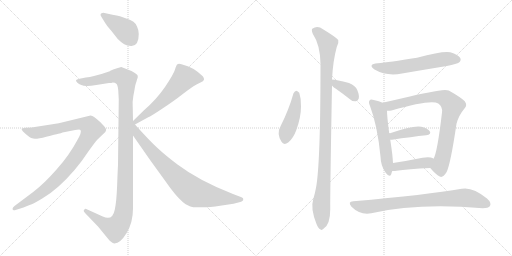
t = 0.00 s
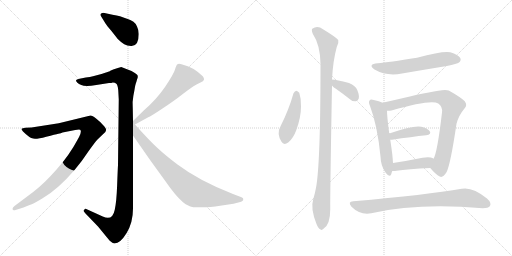
t = 2.24 s
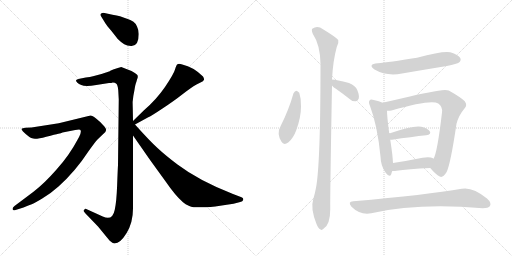
t = 4.48 s
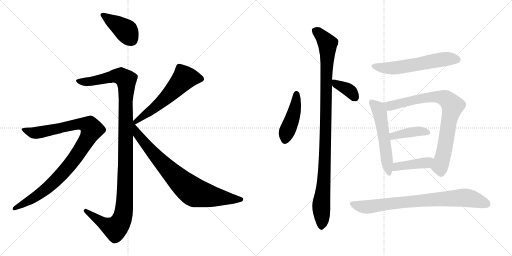
t = 6.72 s
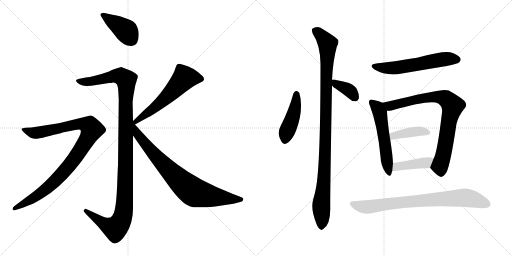
t = 8.97 s
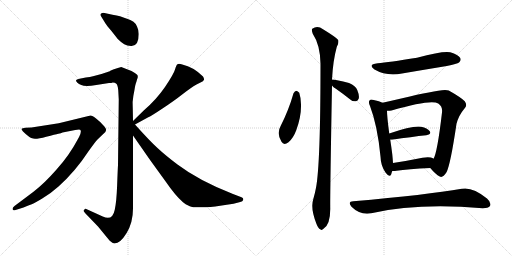
t = 11.21 s

The animated SVG that drew these frames (rendered in a browser with its animation timeline set to each time). Animation: 14 CSS @keyframes rules; one cycle of 11.21 s.

<svg version="1.1" viewBox="0 0 2048 1024" xmlns="http://www.w3.org/2000/svg">
  <g stroke="lightgray" stroke-dasharray="1,1" stroke-width="1" transform="scale(4, 4)">
    <line x1="0" y1="0" x2="256" y2="256"></line>
    <line x1="256" y1="0" x2="0" y2="256"></line>
    <line x1="128" y1="0" x2="128" y2="256"></line>
    <line x1="0" y1="128" x2="256" y2="128"></line>
    <line x1="256" y1="0" x2="512" y2="256"></line>
    <line x1="512" y1="0" x2="256" y2="256"></line>
    <line x1="384" y1="0" x2="384" y2="256"></line>
    <line x1="256" y1="128" x2="512" y2="128"></line>
  </g>
<g transform="scale(1, -1) translate(0, -850)">
   <style type="text/css">
    @keyframes keyframes0 {
      from {
       stroke: black;
       stroke-dashoffset: 411;
       stroke-width: 128;
       }
       57% {
       animation-timing-function: step-end;
       stroke: black;
       stroke-dashoffset: 0;
       stroke-width: 128;
       }
       to {
       stroke: black;
       stroke-width: 1024;
       }
       }
       #make-me-a-hanzi-animation-0 {
         animation: keyframes0 0.584473s both;
         animation-delay: 0.000000s;
         animation-timing-function: linear;
       }
    @keyframes keyframes1 {
      from {
       stroke: black;
       stroke-dashoffset: 1196;
       stroke-width: 128;
       }
       80% {
       animation-timing-function: step-end;
       stroke: black;
       stroke-dashoffset: 0;
       stroke-width: 128;
       }
       to {
       stroke: black;
       stroke-width: 1024;
       }
       }
       #make-me-a-hanzi-animation-1 {
         animation: keyframes1 1.223307s both;
         animation-delay: 0.584473s;
         animation-timing-function: linear;
       }
    @keyframes keyframes2 {
      from {
       stroke: black;
       stroke-dashoffset: 995;
       stroke-width: 128;
       }
       76% {
       animation-timing-function: step-end;
       stroke: black;
       stroke-dashoffset: 0;
       stroke-width: 128;
       }
       to {
       stroke: black;
       stroke-width: 1024;
       }
       }
       #make-me-a-hanzi-animation-2 {
         animation: keyframes2 1.059733s both;
         animation-delay: 1.807780s;
         animation-timing-function: linear;
       }
    @keyframes keyframes3 {
      from {
       stroke: black;
       stroke-dashoffset: 590;
       stroke-width: 128;
       }
       66% {
       animation-timing-function: step-end;
       stroke: black;
       stroke-dashoffset: 0;
       stroke-width: 128;
       }
       to {
       stroke: black;
       stroke-width: 1024;
       }
       }
       #make-me-a-hanzi-animation-3 {
         animation: keyframes3 0.730143s both;
         animation-delay: 2.867513s;
         animation-timing-function: linear;
       }
    @keyframes keyframes4 {
      from {
       stroke: black;
       stroke-dashoffset: 815;
       stroke-width: 128;
       }
       73% {
       animation-timing-function: step-end;
       stroke: black;
       stroke-dashoffset: 0;
       stroke-width: 128;
       }
       to {
       stroke: black;
       stroke-width: 1024;
       }
       }
       #make-me-a-hanzi-animation-4 {
         animation: keyframes4 0.913249s both;
         animation-delay: 3.597656s;
         animation-timing-function: linear;
       }
    @keyframes keyframes5 {
      from {
       stroke: black;
       stroke-dashoffset: 447;
       stroke-width: 128;
       }
       59% {
       animation-timing-function: step-end;
       stroke: black;
       stroke-dashoffset: 0;
       stroke-width: 128;
       }
       to {
       stroke: black;
       stroke-width: 1024;
       }
       }
       #make-me-a-hanzi-animation-5 {
         animation: keyframes5 0.613770s both;
         animation-delay: 4.510905s;
         animation-timing-function: linear;
       }
    @keyframes keyframes6 {
      from {
       stroke: black;
       stroke-dashoffset: 1060;
       stroke-width: 128;
       }
       78% {
       animation-timing-function: step-end;
       stroke: black;
       stroke-dashoffset: 0;
       stroke-width: 128;
       }
       to {
       stroke: black;
       stroke-width: 1024;
       }
       }
       #make-me-a-hanzi-animation-6 {
         animation: keyframes6 1.112630s both;
         animation-delay: 5.124675s;
         animation-timing-function: linear;
       }
    @keyframes keyframes7 {
      from {
       stroke: black;
       stroke-dashoffset: 368;
       stroke-width: 128;
       }
       55% {
       animation-timing-function: step-end;
       stroke: black;
       stroke-dashoffset: 0;
       stroke-width: 128;
       }
       to {
       stroke: black;
       stroke-width: 1024;
       }
       }
       #make-me-a-hanzi-animation-7 {
         animation: keyframes7 0.549479s both;
         animation-delay: 6.237305s;
         animation-timing-function: linear;
       }
    @keyframes keyframes8 {
      from {
       stroke: black;
       stroke-dashoffset: 588;
       stroke-width: 128;
       }
       66% {
       animation-timing-function: step-end;
       stroke: black;
       stroke-dashoffset: 0;
       stroke-width: 128;
       }
       to {
       stroke: black;
       stroke-width: 1024;
       }
       }
       #make-me-a-hanzi-animation-8 {
         animation: keyframes8 0.728516s both;
         animation-delay: 6.786784s;
         animation-timing-function: linear;
       }
    @keyframes keyframes9 {
      from {
       stroke: black;
       stroke-dashoffset: 552;
       stroke-width: 128;
       }
       64% {
       animation-timing-function: step-end;
       stroke: black;
       stroke-dashoffset: 0;
       stroke-width: 128;
       }
       to {
       stroke: black;
       stroke-width: 1024;
       }
       }
       #make-me-a-hanzi-animation-9 {
         animation: keyframes9 0.699219s both;
         animation-delay: 7.515300s;
         animation-timing-function: linear;
       }
    @keyframes keyframes10 {
      from {
       stroke: black;
       stroke-dashoffset: 821;
       stroke-width: 128;
       }
       73% {
       animation-timing-function: step-end;
       stroke: black;
       stroke-dashoffset: 0;
       stroke-width: 128;
       }
       to {
       stroke: black;
       stroke-width: 1024;
       }
       }
       #make-me-a-hanzi-animation-10 {
         animation: keyframes10 0.918132s both;
         animation-delay: 8.214519s;
         animation-timing-function: linear;
       }
    @keyframes keyframes11 {
      from {
       stroke: black;
       stroke-dashoffset: 405;
       stroke-width: 128;
       }
       57% {
       animation-timing-function: step-end;
       stroke: black;
       stroke-dashoffset: 0;
       stroke-width: 128;
       }
       to {
       stroke: black;
       stroke-width: 1024;
       }
       }
       #make-me-a-hanzi-animation-11 {
         animation: keyframes11 0.579590s both;
         animation-delay: 9.132651s;
         animation-timing-function: linear;
       }
    @keyframes keyframes12 {
      from {
       stroke: black;
       stroke-dashoffset: 421;
       stroke-width: 128;
       }
       58% {
       animation-timing-function: step-end;
       stroke: black;
       stroke-dashoffset: 0;
       stroke-width: 128;
       }
       to {
       stroke: black;
       stroke-width: 1024;
       }
       }
       #make-me-a-hanzi-animation-12 {
         animation: keyframes12 0.592611s both;
         animation-delay: 9.712241s;
         animation-timing-function: linear;
       }
    @keyframes keyframes13 {
      from {
       stroke: black;
       stroke-dashoffset: 801;
       stroke-width: 128;
       }
       72% {
       animation-timing-function: step-end;
       stroke: black;
       stroke-dashoffset: 0;
       stroke-width: 128;
       }
       to {
       stroke: black;
       stroke-width: 1024;
       }
       }
       #make-me-a-hanzi-animation-13 {
         animation: keyframes13 0.901855s both;
         animation-delay: 10.304852s;
         animation-timing-function: linear;
       }
</style>
<path d="M 555.0 714.5 Q 555.0 730.5 548.0 744.5 Q 541.0 766.5 505.0 776.5 L 480.0 785.5 Q 468.0 788.5 450.0 791.5 L 418.0 798.5 Q 408.0 799.5 403.5 795.0 Q 399.0 790.5 406.0 782.5 L 422.0 756.5 Q 426.0 749.5 445.0 727.5 L 471.0 694.5 Q 486.0 679.5 497.0 673.5 Q 508.0 667.5 524.0 666.5 Q 555.0 664.5 555.0 714.5 Z" fill="lightgray"></path> 
<path d="M 451.0 520.5 Q 460.0 520.5 464.0 516.5 Q 471.0 512.5 473.0 489.5 L 475.0 452.5 L 472.0 190.5 Q 471.0 174.5 468.5 108.5 Q 466.0 42.5 459.0 11.5 Q 450.0 -34.5 411.0 -15.5 L 345.0 14.5 Q 341.0 15.5 335.0 9.5 Q 333.0 5.5 341.0 -2.5 L 392.0 -55.5 L 438.0 -111.5 Q 451.0 -123.5 458.0 -123.5 Q 481.0 -123.5 506.5 -81.5 Q 532.0 -39.5 532.0 16.5 L 532.0 308.5 L 532.0 366.5 L 531.0 419.5 Q 529.0 444.5 533.5 467.5 Q 538.0 490.5 539.5 500.5 Q 541.0 510.5 543.5 517.5 Q 546.0 524.5 547.0 528.5 Q 548.0 532.5 550.0 537.0 Q 552.0 541.5 550.5 548.0 Q 549.0 554.5 526.0 566.5 L 485.0 582.5 Q 483.0 582.5 462.0 575.0 Q 441.0 567.5 439.0 565.5 L 406.0 554.5 L 372.0 545.5 Q 361.0 541.5 343.0 540.5 L 318.0 535.5 Q 305.0 533.5 304.0 529.5 Q 304.0 524.5 309.5 519.0 Q 315.0 513.5 325.0 510.5 Q 341.0 501.5 385.0 510.5 L 436.0 518.5 Q 447.0 518.5 451.0 520.5 Z" fill="lightgray"></path> 
<path d="M 94.0 20.5 Q 116.0 28.5 127.0 33.0 Q 138.0 37.5 169.0 56.0 Q 200.0 74.5 234.0 104.5 Q 301.0 164.5 352.0 242.5 Q 379.0 280.5 389.0 291.5 L 413.0 314.5 Q 424.0 323.5 424.5 330.5 Q 425.0 337.5 412.0 350.5 Q 402.0 362.5 385.5 375.5 Q 369.0 388.5 362.0 388.5 L 235.0 357.5 L 126.0 340.5 L 102.0 339.5 Q 88.0 338.5 86.5 335.5 Q 85.0 332.5 92.0 324.5 Q 118.0 298.5 133.0 296.0 Q 148.0 293.5 185.0 303.5 Q 222.0 313.5 233.5 315.5 Q 245.0 317.5 250.0 320.5 L 301.0 330.5 Q 321.0 333.5 322.0 330.5 Q 328.0 321.5 309.0 289.5 Q 279.0 232.5 227.0 173.0 Q 175.0 113.5 134.0 83.5 L 58.0 26.5 Q 50.0 20.5 50.0 14.5 Q 52.0 6.5 59.0 9.5 L 94.0 20.5 Z" fill="lightgray"></path> 
<path d="M 540.0 352.5 L 593.0 381.5 Q 602.0 384.5 650.0 416.5 Q 697.0 447.5 730.0 473.5 Q 762.0 498.5 774.0 505.5 Q 785.0 512.5 800.0 519.5 Q 815.0 525.5 816.0 531.5 Q 817.0 536.5 812.0 544.5 Q 774.0 582.5 729.0 592.5 Q 715.0 596.5 710.0 593.5 Q 705.0 590.5 700.0 572.5 Q 695.0 554.5 660.0 502.5 Q 624.0 450.5 576.0 409.5 L 532.0 366.5 C 511.0 345.5 514.0 338.5 540.0 352.5 Z" fill="lightgray"></path> 
<path d="M 532.0 308.5 L 601.0 209.5 L 664.0 122.5 Q 701.0 68.5 732.0 41.5 Q 740.0 34.5 759.0 25.5 Q 777.0 16.5 861.0 24.5 L 907.0 31.5 Q 936.0 34.5 957.0 41.5 Q 974.0 44.5 973.0 54.5 Q 973.0 58.5 966.0 61.5 L 932.0 74.5 Q 796.0 127.5 710.0 192.5 Q 661.0 229.5 630.0 258.5 Q 599.0 286.5 540.0 352.5 C 520.0 374.5 486.0 375.5 532.0 308.5 Z" fill="lightgray"></path> 
<path d="M 1174.0 477.0 Q 1155.0 410.0 1123.0 347.0 Q 1105.0 316.0 1126.0 283.0 Q 1135.0 267.0 1154.0 281.0 Q 1173.0 297.0 1185.0 329.0 Q 1204.0 381.0 1204.0 424.0 Q 1205.0 455.0 1197.0 479.0 Q 1191.0 486.0 1186.0 487.0 Q 1179.0 486.0 1174.0 477.0 Z" fill="lightgray"></path> 
<path d="M 1328.0 532.0 Q 1332.0 608.0 1347.0 662.0 Q 1356.0 677.0 1353.0 690.0 Q 1346.0 700.0 1292.0 733.0 Q 1270.0 749.0 1249.0 735.0 Q 1245.0 731.0 1251.0 715.0 Q 1281.0 670.0 1282.0 595.0 Q 1282.0 193.0 1264.0 99.0 Q 1260.0 77.0 1253.0 53.0 Q 1241.0 17.0 1266.0 -46.0 Q 1273.0 -64.0 1281.0 -67.0 Q 1287.0 -73.0 1294.0 -65.0 Q 1321.0 -49.0 1321.0 14.0 Q 1320.0 63.0 1328.0 508.0 L 1328.0 532.0 Z" fill="lightgray"></path> 
<path d="M 1328.0 508.0 Q 1332.0 502.0 1345.0 494.0 Q 1372.0 475.0 1401.0 452.0 Q 1411.0 443.0 1424.0 445.0 Q 1431.0 446.0 1435.0 456.0 Q 1438.0 468.0 1429.0 490.0 Q 1423.0 506.0 1396.0 518.0 Q 1345.0 531.0 1328.0 532.0 C 1306.0 534.0 1309.0 531.0 1328.0 508.0 Z" fill="lightgray"></path> 
<path d="M 1511.0 597.0 Q 1469.0 593.0 1498.0 572.0 Q 1546.0 544.0 1608.0 556.0 Q 1696.0 571.0 1787.0 586.0 Q 1829.0 595.0 1836.0 600.0 Q 1846.0 609.0 1841.0 618.0 Q 1834.0 631.0 1801.0 641.0 Q 1771.0 647.0 1668.0 619.0 Q 1554.0 601.0 1511.0 597.0 Z" fill="lightgray"></path> 
<path d="M 1530.0 439.0 Q 1518.0 445.0 1495.0 450.0 Q 1482.0 454.0 1479.0 449.0 Q 1472.0 443.0 1480.0 426.0 Q 1510.0 348.0 1522.0 224.0 Q 1523.0 187.0 1542.0 160.0 Q 1558.0 138.0 1565.0 153.0 Q 1566.0 159.0 1569.0 166.0 L 1572.0 198.0 Q 1571.0 214.0 1569.0 234.0 Q 1565.0 265.0 1561.0 291.0 L 1557.0 316.0 Q 1548.0 383.0 1548.0 407.0 C 1547.0 432.0 1547.0 432.0 1530.0 439.0 Z" fill="lightgray"></path> 
<path d="M 1721.0 178.0 Q 1742.0 153.0 1759.0 144.0 Q 1771.0 137.0 1786.0 161.0 Q 1802.0 192.0 1826.0 355.0 Q 1835.0 389.0 1858.0 416.0 Q 1871.0 429.0 1859.0 445.0 Q 1843.0 461.0 1795.0 488.0 Q 1779.0 495.0 1715.0 480.0 Q 1673.0 473.0 1609.0 457.0 Q 1566.0 447.0 1530.0 439.0 C 1501.0 432.0 1518.0 405.0 1548.0 407.0 Q 1555.0 406.0 1566.0 408.0 Q 1725.0 454.0 1753.0 436.0 Q 1771.0 424.0 1768.0 400.0 Q 1749.0 238.0 1734.0 215.0 C 1723.0 187.0 1720.0 179.0 1721.0 178.0 Z" fill="lightgray"></path> 
<path d="M 1561.0 291.0 Q 1564.0 291.0 1568.0 291.0 Q 1647.0 303.0 1705.0 309.0 Q 1727.0 313.0 1719.0 325.0 Q 1709.0 338.0 1685.0 343.0 Q 1652.0 349.0 1557.0 316.0 C 1529.0 306.0 1531.0 291.0 1561.0 291.0 Z" fill="lightgray"></path> 
<path d="M 1569.0 166.0 Q 1576.0 165.0 1586.0 167.0 Q 1631.0 174.0 1721.0 178.0 C 1751.0 179.0 1758.0 197.0 1734.0 215.0 L 1734.0 216.0 Q 1719.0 225.0 1690.0 219.0 Q 1626.0 206.0 1572.0 198.0 C 1542.0 194.0 1539.0 168.0 1569.0 166.0 Z" fill="lightgray"></path> 
<path d="M 1413.0 45.0 Q 1389.0 44.0 1406.0 23.0 Q 1440.0 -11.0 1485.0 -3.0 Q 1671.0 39.0 1931.0 17.0 Q 1953.0 17.0 1960.0 26.0 Q 1967.0 39.0 1948.0 56.0 Q 1890.0 104.0 1847.0 95.0 Q 1709.0 71.0 1413.0 45.0 Z" fill="lightgray"></path> 
      <clipPath id="make-me-a-hanzi-clip-0">
      <path d="M 555.0 714.5 Q 555.0 730.5 548.0 744.5 Q 541.0 766.5 505.0 776.5 L 480.0 785.5 Q 468.0 788.5 450.0 791.5 L 418.0 798.5 Q 408.0 799.5 403.5 795.0 Q 399.0 790.5 406.0 782.5 L 422.0 756.5 Q 426.0 749.5 445.0 727.5 L 471.0 694.5 Q 486.0 679.5 497.0 673.5 Q 508.0 667.5 524.0 666.5 Q 555.0 664.5 555.0 714.5 Z" fill="lightgray"></path>
      </clipPath>
      <path clip-path="url(#make-me-a-hanzi-clip-0)" d="M 412.0 790.5 L 505.0 726.5 L 527.0 690.5 " fill="none" id="make-me-a-hanzi-animation-0" stroke-dasharray="283 566" stroke-linecap="round"></path>

      <clipPath id="make-me-a-hanzi-clip-1">
      <path d="M 451.0 520.5 Q 460.0 520.5 464.0 516.5 Q 471.0 512.5 473.0 489.5 L 475.0 452.5 L 472.0 190.5 Q 471.0 174.5 468.5 108.5 Q 466.0 42.5 459.0 11.5 Q 450.0 -34.5 411.0 -15.5 L 345.0 14.5 Q 341.0 15.5 335.0 9.5 Q 333.0 5.5 341.0 -2.5 L 392.0 -55.5 L 438.0 -111.5 Q 451.0 -123.5 458.0 -123.5 Q 481.0 -123.5 506.5 -81.5 Q 532.0 -39.5 532.0 16.5 L 532.0 308.5 L 532.0 366.5 L 531.0 419.5 Q 529.0 444.5 533.5 467.5 Q 538.0 490.5 539.5 500.5 Q 541.0 510.5 543.5 517.5 Q 546.0 524.5 547.0 528.5 Q 548.0 532.5 550.0 537.0 Q 552.0 541.5 550.5 548.0 Q 549.0 554.5 526.0 566.5 L 485.0 582.5 Q 483.0 582.5 462.0 575.0 Q 441.0 567.5 439.0 565.5 L 406.0 554.5 L 372.0 545.5 Q 361.0 541.5 343.0 540.5 L 318.0 535.5 Q 305.0 533.5 304.0 529.5 Q 304.0 524.5 309.5 519.0 Q 315.0 513.5 325.0 510.5 Q 341.0 501.5 385.0 510.5 L 436.0 518.5 Q 447.0 518.5 451.0 520.5 Z" fill="lightgray"></path>
      </clipPath>
      <path clip-path="url(#make-me-a-hanzi-clip-1)" d="M 313.0 527.5 L 355.0 523.5 L 453.0 545.5 L 483.0 545.5 L 504.0 531.5 L 505.0 524.5 L 500.0 70.5 L 488.0 -26.5 L 461.0 -63.5 L 416.0 -44.5 L 343.0 6.5 " fill="none" id="make-me-a-hanzi-animation-1" stroke-dasharray="1068 2136" stroke-linecap="round"></path>

      <clipPath id="make-me-a-hanzi-clip-2">
      <path d="M 94.0 20.5 Q 116.0 28.5 127.0 33.0 Q 138.0 37.5 169.0 56.0 Q 200.0 74.5 234.0 104.5 Q 301.0 164.5 352.0 242.5 Q 379.0 280.5 389.0 291.5 L 413.0 314.5 Q 424.0 323.5 424.5 330.5 Q 425.0 337.5 412.0 350.5 Q 402.0 362.5 385.5 375.5 Q 369.0 388.5 362.0 388.5 L 235.0 357.5 L 126.0 340.5 L 102.0 339.5 Q 88.0 338.5 86.5 335.5 Q 85.0 332.5 92.0 324.5 Q 118.0 298.5 133.0 296.0 Q 148.0 293.5 185.0 303.5 Q 222.0 313.5 233.5 315.5 Q 245.0 317.5 250.0 320.5 L 301.0 330.5 Q 321.0 333.5 322.0 330.5 Q 328.0 321.5 309.0 289.5 Q 279.0 232.5 227.0 173.0 Q 175.0 113.5 134.0 83.5 L 58.0 26.5 Q 50.0 20.5 50.0 14.5 Q 52.0 6.5 59.0 9.5 L 94.0 20.5 Z" fill="lightgray"></path>
      </clipPath>
      <path clip-path="url(#make-me-a-hanzi-clip-2)" d="M 92.0 331.5 L 131.0 319.5 L 156.0 320.5 L 318.0 355.5 L 349.0 351.5 L 367.0 332.5 L 315.0 240.5 L 222.0 128.5 L 150.0 67.5 L 58.0 17.5 " fill="none" id="make-me-a-hanzi-animation-2" stroke-dasharray="867 1734" stroke-linecap="round"></path>

      <clipPath id="make-me-a-hanzi-clip-3">
      <path d="M 540.0 352.5 L 593.0 381.5 Q 602.0 384.5 650.0 416.5 Q 697.0 447.5 730.0 473.5 Q 762.0 498.5 774.0 505.5 Q 785.0 512.5 800.0 519.5 Q 815.0 525.5 816.0 531.5 Q 817.0 536.5 812.0 544.5 Q 774.0 582.5 729.0 592.5 Q 715.0 596.5 710.0 593.5 Q 705.0 590.5 700.0 572.5 Q 695.0 554.5 660.0 502.5 Q 624.0 450.5 576.0 409.5 L 532.0 366.5 C 511.0 345.5 514.0 338.5 540.0 352.5 Z" fill="lightgray"></path>
      </clipPath>
      <path clip-path="url(#make-me-a-hanzi-clip-3)" d="M 805.0 535.5 L 738.0 539.5 L 665.0 460.5 L 545.0 366.5 L 545.0 359.5 " fill="none" id="make-me-a-hanzi-animation-3" stroke-dasharray="462 924" stroke-linecap="round"></path>

      <clipPath id="make-me-a-hanzi-clip-4">
      <path d="M 532.0 308.5 L 601.0 209.5 L 664.0 122.5 Q 701.0 68.5 732.0 41.5 Q 740.0 34.5 759.0 25.5 Q 777.0 16.5 861.0 24.5 L 907.0 31.5 Q 936.0 34.5 957.0 41.5 Q 974.0 44.5 973.0 54.5 Q 973.0 58.5 966.0 61.5 L 932.0 74.5 Q 796.0 127.5 710.0 192.5 Q 661.0 229.5 630.0 258.5 Q 599.0 286.5 540.0 352.5 C 520.0 374.5 486.0 375.5 532.0 308.5 Z" fill="lightgray"></path>
      </clipPath>
      <path clip-path="url(#make-me-a-hanzi-clip-4)" d="M 536.0 354.5 L 551.0 312.5 L 619.0 230.5 L 717.0 128.5 L 766.0 87.5 L 846.0 64.5 L 965.0 53.5 " fill="none" id="make-me-a-hanzi-animation-4" stroke-dasharray="687 1374" stroke-linecap="round"></path>

      <clipPath id="make-me-a-hanzi-clip-5">
      <path d="M 1174.0 477.0 Q 1155.0 410.0 1123.0 347.0 Q 1105.0 316.0 1126.0 283.0 Q 1135.0 267.0 1154.0 281.0 Q 1173.0 297.0 1185.0 329.0 Q 1204.0 381.0 1204.0 424.0 Q 1205.0 455.0 1197.0 479.0 Q 1191.0 486.0 1186.0 487.0 Q 1179.0 486.0 1174.0 477.0 Z" fill="lightgray"></path>
      </clipPath>
      <path clip-path="url(#make-me-a-hanzi-clip-5)" d="M 1186.0 475.0 L 1178.0 407.0 L 1145.0 317.0 L 1141.0 291.0 " fill="none" id="make-me-a-hanzi-animation-5" stroke-dasharray="319 638" stroke-linecap="round"></path>

      <clipPath id="make-me-a-hanzi-clip-6">
      <path d="M 1328.0 532.0 Q 1332.0 608.0 1347.0 662.0 Q 1356.0 677.0 1353.0 690.0 Q 1346.0 700.0 1292.0 733.0 Q 1270.0 749.0 1249.0 735.0 Q 1245.0 731.0 1251.0 715.0 Q 1281.0 670.0 1282.0 595.0 Q 1282.0 193.0 1264.0 99.0 Q 1260.0 77.0 1253.0 53.0 Q 1241.0 17.0 1266.0 -46.0 Q 1273.0 -64.0 1281.0 -67.0 Q 1287.0 -73.0 1294.0 -65.0 Q 1321.0 -49.0 1321.0 14.0 Q 1320.0 63.0 1328.0 508.0 L 1328.0 532.0 Z" fill="lightgray"></path>
      </clipPath>
      <path clip-path="url(#make-me-a-hanzi-clip-6)" d="M 1260.0 729.0 L 1288.0 705.0 L 1310.0 675.0 L 1303.0 534.0 L 1307.0 494.0 L 1302.0 273.0 L 1294.0 104.0 L 1285.0 37.0 L 1286.0 -54.0 " fill="none" id="make-me-a-hanzi-animation-6" stroke-dasharray="932 1864" stroke-linecap="round"></path>

      <clipPath id="make-me-a-hanzi-clip-7">
      <path d="M 1328.0 508.0 Q 1332.0 502.0 1345.0 494.0 Q 1372.0 475.0 1401.0 452.0 Q 1411.0 443.0 1424.0 445.0 Q 1431.0 446.0 1435.0 456.0 Q 1438.0 468.0 1429.0 490.0 Q 1423.0 506.0 1396.0 518.0 Q 1345.0 531.0 1328.0 532.0 C 1306.0 534.0 1309.0 531.0 1328.0 508.0 Z" fill="lightgray"></path>
      </clipPath>
      <path clip-path="url(#make-me-a-hanzi-clip-7)" d="M 1331.0 526.0 L 1342.0 515.0 L 1392.0 492.0 L 1419.0 461.0 " fill="none" id="make-me-a-hanzi-animation-7" stroke-dasharray="240 480" stroke-linecap="round"></path>

      <clipPath id="make-me-a-hanzi-clip-8">
      <path d="M 1511.0 597.0 Q 1469.0 593.0 1498.0 572.0 Q 1546.0 544.0 1608.0 556.0 Q 1696.0 571.0 1787.0 586.0 Q 1829.0 595.0 1836.0 600.0 Q 1846.0 609.0 1841.0 618.0 Q 1834.0 631.0 1801.0 641.0 Q 1771.0 647.0 1668.0 619.0 Q 1554.0 601.0 1511.0 597.0 Z" fill="lightgray"></path>
      </clipPath>
      <path clip-path="url(#make-me-a-hanzi-clip-8)" d="M 1501.0 586.0 L 1540.0 578.0 L 1595.0 580.0 L 1780.0 614.0 L 1829.0 612.0 " fill="none" id="make-me-a-hanzi-animation-8" stroke-dasharray="460 920" stroke-linecap="round"></path>

      <clipPath id="make-me-a-hanzi-clip-9">
      <path d="M 1530.0 439.0 Q 1518.0 445.0 1495.0 450.0 Q 1482.0 454.0 1479.0 449.0 Q 1472.0 443.0 1480.0 426.0 Q 1510.0 348.0 1522.0 224.0 Q 1523.0 187.0 1542.0 160.0 Q 1558.0 138.0 1565.0 153.0 Q 1566.0 159.0 1569.0 166.0 L 1572.0 198.0 Q 1571.0 214.0 1569.0 234.0 Q 1565.0 265.0 1561.0 291.0 L 1557.0 316.0 Q 1548.0 383.0 1548.0 407.0 C 1547.0 432.0 1547.0 432.0 1530.0 439.0 Z" fill="lightgray"></path>
      </clipPath>
      <path clip-path="url(#make-me-a-hanzi-clip-9)" d="M 1486.0 441.0 L 1508.0 422.0 L 1519.0 400.0 L 1554.0 160.0 " fill="none" id="make-me-a-hanzi-animation-9" stroke-dasharray="424 848" stroke-linecap="round"></path>

      <clipPath id="make-me-a-hanzi-clip-10">
      <path d="M 1721.0 178.0 Q 1742.0 153.0 1759.0 144.0 Q 1771.0 137.0 1786.0 161.0 Q 1802.0 192.0 1826.0 355.0 Q 1835.0 389.0 1858.0 416.0 Q 1871.0 429.0 1859.0 445.0 Q 1843.0 461.0 1795.0 488.0 Q 1779.0 495.0 1715.0 480.0 Q 1673.0 473.0 1609.0 457.0 Q 1566.0 447.0 1530.0 439.0 C 1501.0 432.0 1518.0 405.0 1548.0 407.0 Q 1555.0 406.0 1566.0 408.0 Q 1725.0 454.0 1753.0 436.0 Q 1771.0 424.0 1768.0 400.0 Q 1749.0 238.0 1734.0 215.0 C 1723.0 187.0 1720.0 179.0 1721.0 178.0 Z" fill="lightgray"></path>
      </clipPath>
      <path clip-path="url(#make-me-a-hanzi-clip-10)" d="M 1537.0 436.0 L 1559.0 426.0 L 1574.0 427.0 L 1671.0 454.0 L 1749.0 463.0 L 1787.0 453.0 L 1811.0 427.0 L 1793.0 358.0 L 1774.0 231.0 L 1759.0 186.0 L 1764.0 162.0 " fill="none" id="make-me-a-hanzi-animation-10" stroke-dasharray="693 1386" stroke-linecap="round"></path>

      <clipPath id="make-me-a-hanzi-clip-11">
      <path d="M 1561.0 291.0 Q 1564.0 291.0 1568.0 291.0 Q 1647.0 303.0 1705.0 309.0 Q 1727.0 313.0 1719.0 325.0 Q 1709.0 338.0 1685.0 343.0 Q 1652.0 349.0 1557.0 316.0 C 1529.0 306.0 1531.0 291.0 1561.0 291.0 Z" fill="lightgray"></path>
      </clipPath>
      <path clip-path="url(#make-me-a-hanzi-clip-11)" d="M 1565.0 298.0 L 1591.0 311.0 L 1653.0 323.0 L 1688.0 325.0 L 1709.0 319.0 " fill="none" id="make-me-a-hanzi-animation-11" stroke-dasharray="277 554" stroke-linecap="round"></path>

      <clipPath id="make-me-a-hanzi-clip-12">
      <path d="M 1569.0 166.0 Q 1576.0 165.0 1586.0 167.0 Q 1631.0 174.0 1721.0 178.0 C 1751.0 179.0 1758.0 197.0 1734.0 215.0 L 1734.0 216.0 Q 1719.0 225.0 1690.0 219.0 Q 1626.0 206.0 1572.0 198.0 C 1542.0 194.0 1539.0 168.0 1569.0 166.0 Z" fill="lightgray"></path>
      </clipPath>
      <path clip-path="url(#make-me-a-hanzi-clip-12)" d="M 1573.0 171.0 L 1595.0 186.0 L 1711.0 202.0 L 1727.0 216.0 " fill="none" id="make-me-a-hanzi-animation-12" stroke-dasharray="293 586" stroke-linecap="round"></path>

      <clipPath id="make-me-a-hanzi-clip-13">
      <path d="M 1413.0 45.0 Q 1389.0 44.0 1406.0 23.0 Q 1440.0 -11.0 1485.0 -3.0 Q 1671.0 39.0 1931.0 17.0 Q 1953.0 17.0 1960.0 26.0 Q 1967.0 39.0 1948.0 56.0 Q 1890.0 104.0 1847.0 95.0 Q 1709.0 71.0 1413.0 45.0 Z" fill="lightgray"></path>
      </clipPath>
      <path clip-path="url(#make-me-a-hanzi-clip-13)" d="M 1410.0 34.0 L 1475.0 23.0 L 1615.0 42.0 L 1864.0 59.0 L 1948.0 33.0 " fill="none" id="make-me-a-hanzi-animation-13" stroke-dasharray="673 1346" stroke-linecap="round"></path>

</g>
</svg>
